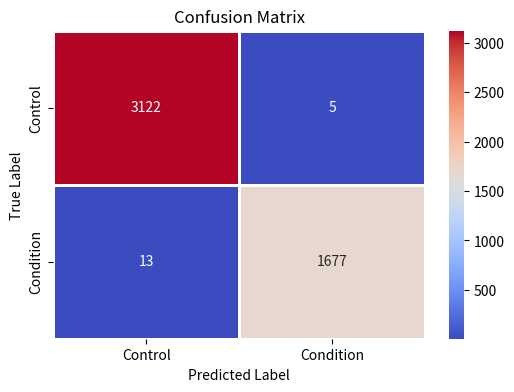

Python code for this plot:
import numpy as np
import seaborn as sns

from matplotlib import pyplot as plt

def heatmap(matrix, title='Confusion Matrix', ylabel='True Label', xlabel='Predicted Label', xticklabels=['Positive', 'Negative'], yticklabels=['Positive', 'Negative'], filename='conf_matrix.pdf'):
    plt.figure(figsize=(6, 4))
    sns.heatmap(matrix,
                cmap="coolwarm",
                linecolor='white',
                linewidths=1,
                xticklabels=xticklabels,
                yticklabels=yticklabels,
                annot=True,
                fmt="d")
    plt.title(title)
    plt.ylabel(ylabel)
    plt.xlabel(xlabel)
    plt.savefig(filename)


if __name__ == '__main__':
    true_positive = 3122
    false_positive = 13
    true_negative = 1677
    false_negative = 5
    
    matrix = np.array([[true_positive, false_negative], [false_positive, true_negative]])

    heatmap(matrix, xticklabels=['Control', 'Condition'], yticklabels=['Control', 'Condition'], filename='10ep.pdf')